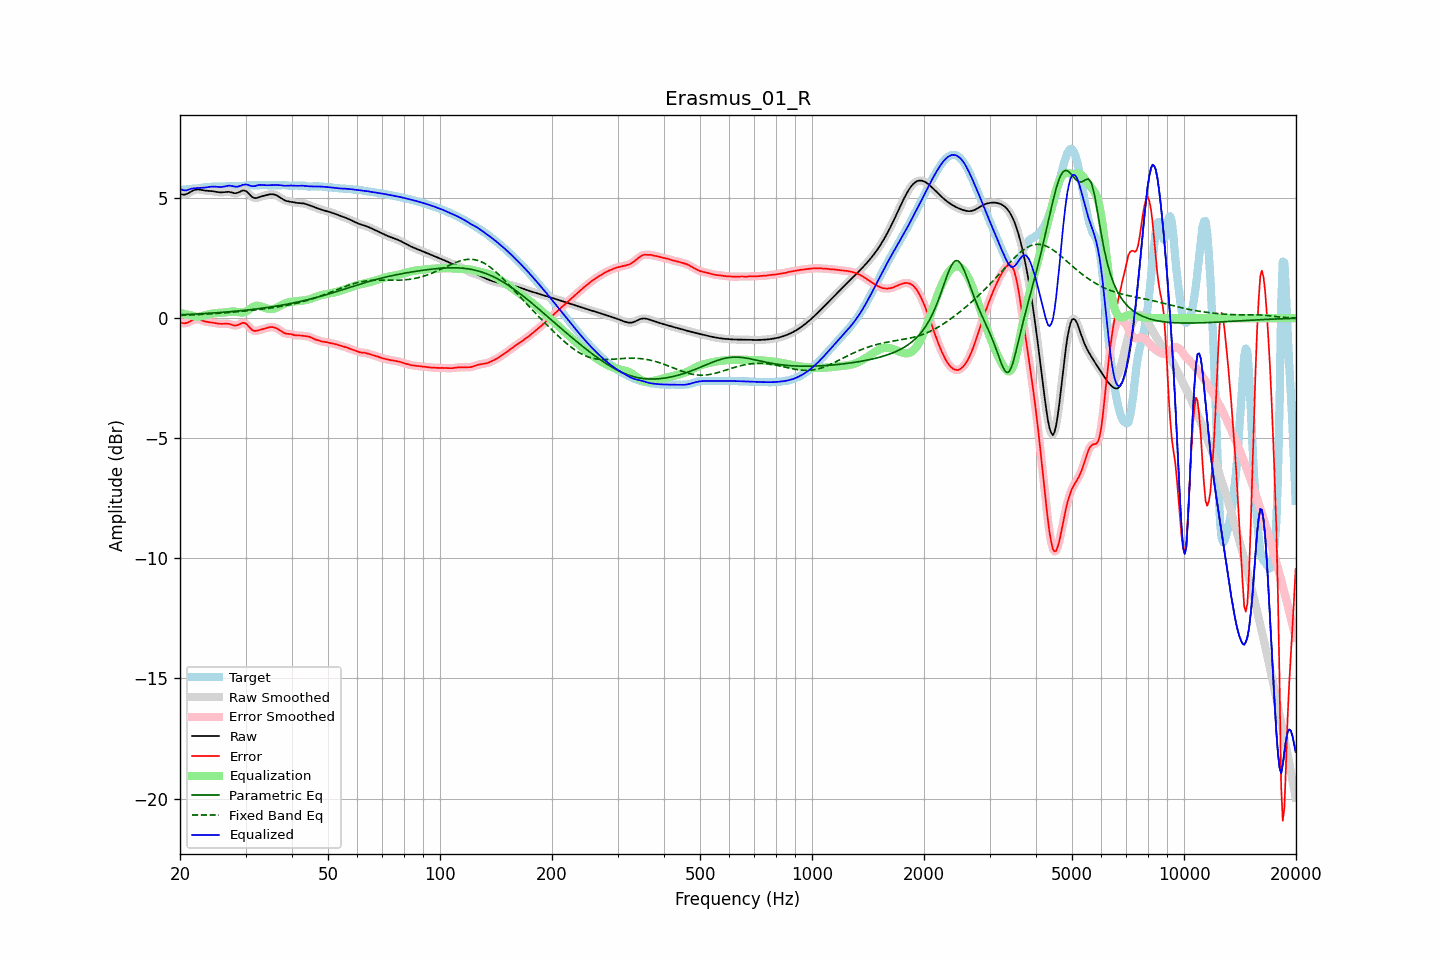

The data file committed next to this chart (first rows):
frequency, raw, error, smoothed, error_smoothed, equalization, parametric_eq, fixed_band_eq, equalized_raw, equalized_smoothed, target
20.00, 5.17, -0.17, 5.17, -0.17, 0.22, 0.14, 0.11, 5.39, 5.39, 5.34
20.20, 5.15, -0.19, 5.15, -0.19, 0.20, 0.14, 0.12, 5.36, 5.35, 5.34
20.40, 5.14, -0.21, 5.14, -0.21, 0.19, 0.15, 0.12, 5.33, 5.33, 5.35
20.61, 5.15, -0.21, 5.15, -0.21, 0.17, 0.15, 0.12, 5.32, 5.32, 5.36
20.81, 5.17, -0.20, 5.17, -0.20, 0.16, 0.15, 0.13, 5.32, 5.32, 5.37
21.02, 5.20, -0.17, 5.20, -0.17, 0.14, 0.16, 0.13, 5.34, 5.34, 5.37
21.23, 5.24, -0.14, 5.24, -0.14, 0.13, 0.16, 0.13, 5.36, 5.36, 5.38
21.44, 5.27, -0.11, 5.27, -0.11, 0.12, 0.16, 0.13, 5.39, 5.39, 5.38
21.66, 5.31, -0.08, 5.31, -0.08, 0.09, 0.17, 0.14, 5.40, 5.40, 5.39
21.87, 5.34, -0.06, 5.34, -0.06, 0.07, 0.17, 0.14, 5.41, 5.41, 5.39
22.09, 5.35, -0.05, 5.35, -0.05, 0.06, 0.17, 0.14, 5.42, 5.42, 5.40
22.31, 5.36, -0.05, 5.36, -0.05, 0.06, 0.18, 0.15, 5.42, 5.42, 5.41
22.54, 5.36, -0.06, 5.35, -0.06, 0.07, 0.18, 0.15, 5.42, 5.42, 5.41
22.76, 5.35, -0.08, 5.34, -0.08, 0.08, 0.18, 0.16, 5.42, 5.42, 5.42
22.99, 5.33, -0.10, 5.33, -0.10, 0.10, 0.19, 0.16, 5.43, 5.43, 5.43
23.22, 5.32, -0.12, 5.32, -0.12, 0.11, 0.19, 0.16, 5.43, 5.43, 5.44
23.45, 5.31, -0.14, 5.31, -0.14, 0.13, 0.20, 0.17, 5.44, 5.44, 5.45
23.69, 5.30, -0.16, 5.30, -0.16, 0.15, 0.20, 0.17, 5.45, 5.45, 5.46
23.92, 5.30, -0.17, 5.30, -0.17, 0.16, 0.20, 0.18, 5.46, 5.46, 5.46
24.16, 5.29, -0.18, 5.29, -0.18, 0.18, 0.21, 0.18, 5.47, 5.47, 5.47
24.40, 5.29, -0.18, 5.29, -0.18, 0.19, 0.21, 0.18, 5.48, 5.48, 5.47
24.65, 5.28, -0.19, 5.28, -0.19, 0.20, 0.22, 0.19, 5.48, 5.48, 5.47
24.89, 5.27, -0.21, 5.27, -0.21, 0.21, 0.22, 0.19, 5.48, 5.48, 5.47
25.14, 5.25, -0.22, 5.25, -0.22, 0.22, 0.23, 0.20, 5.47, 5.47, 5.47
25.39, 5.24, -0.23, 5.24, -0.23, 0.22, 0.23, 0.20, 5.46, 5.47, 5.47
25.65, 5.24, -0.24, 5.24, -0.23, 0.23, 0.24, 0.21, 5.46, 5.46, 5.47
25.91, 5.24, -0.24, 5.24, -0.24, 0.23, 0.24, 0.21, 5.47, 5.47, 5.47
26.16, 5.24, -0.23, 5.24, -0.23, 0.23, 0.25, 0.22, 5.47, 5.48, 5.48
26.43, 5.25, -0.23, 5.25, -0.23, 0.24, 0.25, 0.22, 5.49, 5.49, 5.48
26.69, 5.26, -0.23, 5.26, -0.23, 0.24, 0.26, 0.23, 5.50, 5.50, 5.49
26.96, 5.26, -0.23, 5.26, -0.23, 0.25, 0.26, 0.23, 5.52, 5.51, 5.49
27.23, 5.25, -0.25, 5.25, -0.25, 0.26, 0.27, 0.24, 5.52, 5.52, 5.50
27.50, 5.23, -0.27, 5.23, -0.27, 0.27, 0.27, 0.25, 5.51, 5.51, 5.50
27.77, 5.22, -0.29, 5.22, -0.29, 0.28, 0.28, 0.25, 5.49, 5.49, 5.51
28.05, 5.20, -0.31, 5.21, -0.30, 0.28, 0.29, 0.26, 5.48, 5.48, 5.51
28.33, 5.21, -0.30, 5.21, -0.30, 0.27, 0.29, 0.26, 5.47, 5.48, 5.51
28.62, 5.22, -0.29, 5.22, -0.28, 0.25, 0.30, 0.27, 5.48, 5.48, 5.51
28.90, 5.25, -0.25, 5.26, -0.25, 0.24, 0.31, 0.28, 5.50, 5.50, 5.51
29.19, 5.29, -0.22, 5.29, -0.22, 0.23, 0.31, 0.28, 5.52, 5.52, 5.51
29.48, 5.32, -0.19, 5.31, -0.20, 0.23, 0.32, 0.29, 5.55, 5.54, 5.51
29.78, 5.31, -0.20, 5.31, -0.20, 0.25, 0.33, 0.29, 5.56, 5.56, 5.51
30.08, 5.29, -0.23, 5.29, -0.23, 0.28, 0.33, 0.30, 5.57, 5.56, 5.52
30.38, 5.24, -0.29, 5.24, -0.29, 0.31, 0.34, 0.31, 5.56, 5.55, 5.53
30.68, 5.17, -0.37, 5.17, -0.36, 0.36, 0.35, 0.31, 5.53, 5.53, 5.54
30.99, 5.10, -0.44, 5.10, -0.44, 0.41, 0.36, 0.32, 5.51, 5.51, 5.54
31.30, 5.04, -0.50, 5.04, -0.49, 0.45, 0.36, 0.33, 5.49, 5.50, 5.54
31.61, 5.01, -0.53, 5.01, -0.52, 0.49, 0.37, 0.34, 5.50, 5.50, 5.53
31.93, 5.00, -0.53, 5.00, -0.53, 0.51, 0.38, 0.34, 5.51, 5.51, 5.53
32.24, 5.01, -0.52, 5.01, -0.52, 0.52, 0.39, 0.35, 5.53, 5.53, 5.53
32.57, 5.03, -0.50, 5.03, -0.50, 0.51, 0.40, 0.36, 5.54, 5.54, 5.53
32.89, 5.05, -0.48, 5.05, -0.49, 0.50, 0.40, 0.37, 5.55, 5.55, 5.54
33.22, 5.08, -0.47, 5.07, -0.47, 0.47, 0.41, 0.38, 5.55, 5.55, 5.54
33.55, 5.09, -0.45, 5.09, -0.45, 0.45, 0.42, 0.38, 5.54, 5.54, 5.55
33.89, 5.11, -0.43, 5.11, -0.43, 0.42, 0.43, 0.39, 5.54, 5.54, 5.54
34.23, 5.13, -0.41, 5.13, -0.41, 0.41, 0.44, 0.40, 5.53, 5.53, 5.54
34.57, 5.14, -0.39, 5.14, -0.39, 0.39, 0.45, 0.41, 5.53, 5.53, 5.53
34.92, 5.16, -0.37, 5.16, -0.37, 0.38, 0.46, 0.42, 5.54, 5.54, 5.53
35.27, 5.16, -0.37, 5.16, -0.37, 0.38, 0.47, 0.43, 5.54, 5.54, 5.53
35.62, 5.16, -0.38, 5.16, -0.38, 0.39, 0.48, 0.44, 5.54, 5.54, 5.53
35.97, 5.14, -0.39, 5.14, -0.39, 0.40, 0.49, 0.45, 5.55, 5.55, 5.54
... 635 more rows
